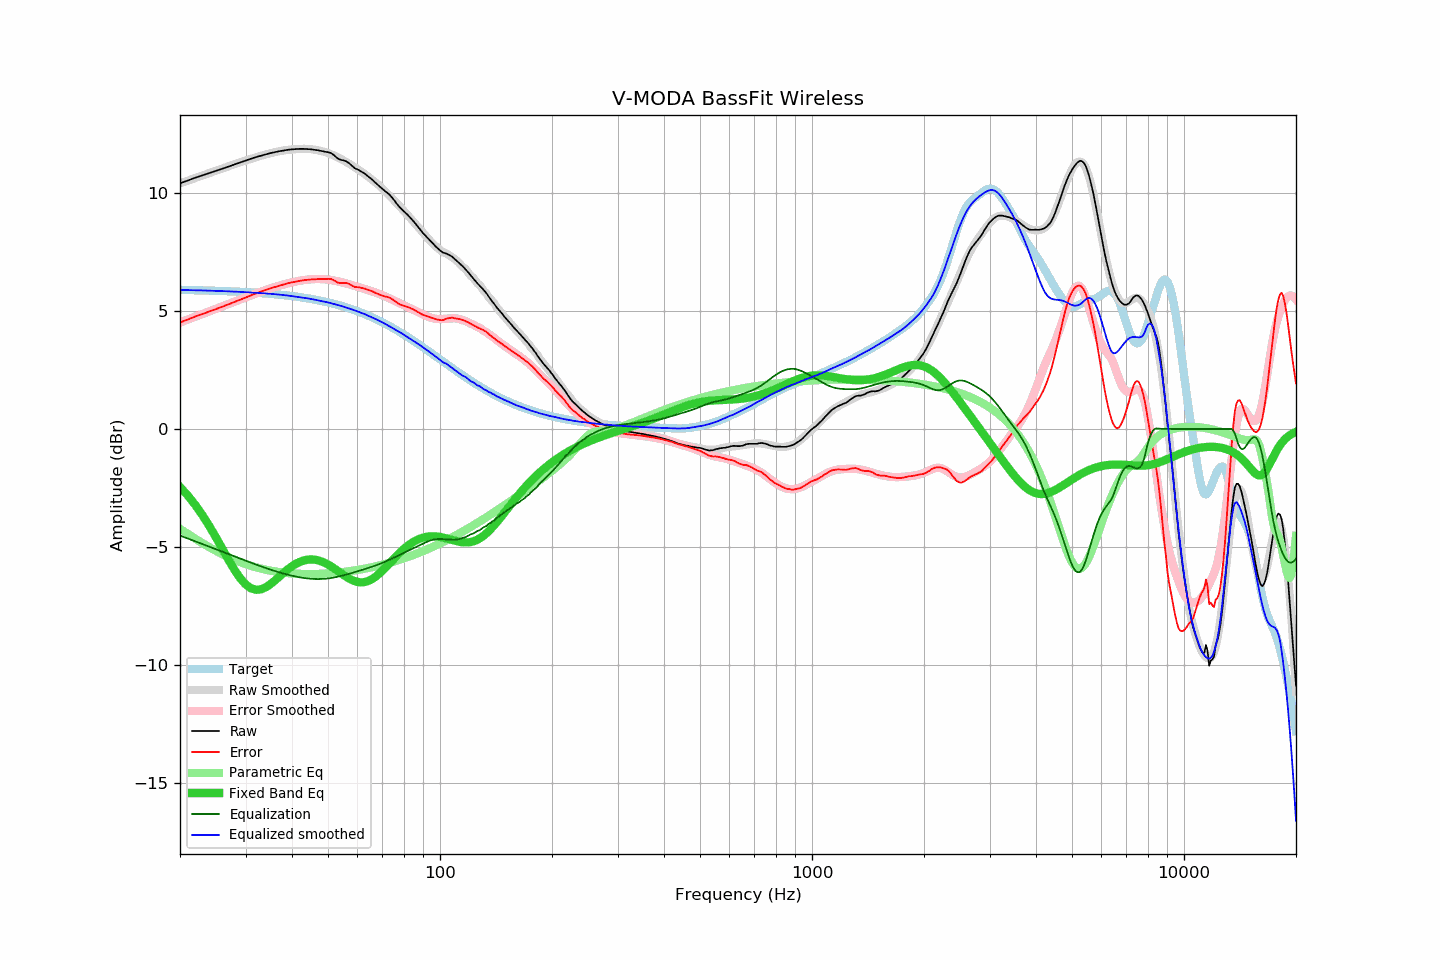

Source data for this figure (header and first rows):
frequency, raw, error, smoothed, error_smoothed, equalization, parametric_eq, equalized_raw, equalized_smoothed, target
20, 10.42, 4.52, 10.41, 4.52, -4.52, -2.46, 5.90, 5.90, 5.90
21, 10.54, 4.64, 10.53, 4.64, -4.64, -2.82, 5.89, 5.89, 5.89
22, 10.66, 4.77, 10.64, 4.76, -4.76, -3.23, 5.89, 5.88, 5.88
23, 10.76, 4.88, 10.75, 4.88, -4.88, -3.66, 5.88, 5.87, 5.88
24, 10.86, 4.99, 10.86, 4.99, -4.99, -4.12, 5.87, 5.87, 5.87
25, 10.95, 5.09, 10.96, 5.10, -5.10, -4.60, 5.85, 5.86, 5.86
26, 11.04, 5.19, 11.05, 5.20, -5.20, -5.08, 5.83, 5.85, 5.85
27, 11.13, 5.29, 11.14, 5.30, -5.30, -5.54, 5.82, 5.84, 5.84
28, 11.22, 5.39, 11.22, 5.40, -5.40, -5.96, 5.82, 5.83, 5.83
29, 11.30, 5.48, 11.30, 5.49, -5.49, -6.32, 5.81, 5.81, 5.82
30, 11.38, 5.57, 11.38, 5.58, -5.58, -6.58, 5.80, 5.80, 5.81
31, 11.46, 5.66, 11.45, 5.66, -5.66, -6.75, 5.79, 5.79, 5.79
32, 11.53, 5.75, 11.52, 5.74, -5.74, -6.82, 5.78, 5.78, 5.78
33, 11.59, 5.82, 11.58, 5.82, -5.82, -6.80, 5.77, 5.76, 5.76
34, 11.65, 5.90, 11.64, 5.89, -5.89, -6.71, 5.75, 5.75, 5.75
35, 11.70, 5.96, 11.69, 5.96, -5.96, -6.58, 5.74, 5.73, 5.73
36, 11.74, 6.02, 11.74, 6.02, -6.02, -6.42, 5.71, 5.72, 5.72
37, 11.78, 6.08, 11.78, 6.08, -6.08, -6.25, 5.70, 5.70, 5.70
38, 11.81, 6.13, 11.81, 6.13, -6.13, -6.09, 5.68, 5.68, 5.68
39, 11.84, 6.18, 11.83, 6.18, -6.18, -5.95, 5.66, 5.66, 5.66
40, 11.86, 6.22, 11.85, 6.22, -6.22, -5.82, 5.64, 5.63, 5.64
41, 11.87, 6.25, 11.86, 6.26, -6.26, -5.71, 5.61, 5.61, 5.61
42, 11.88, 6.28, 11.87, 6.29, -6.29, -5.63, 5.59, 5.59, 5.59
43, 11.88, 6.31, 11.88, 6.31, -6.31, -5.57, 5.56, 5.57, 5.57
44, 11.87, 6.32, 11.88, 6.33, -6.33, -5.54, 5.53, 5.54, 5.54
45, 11.86, 6.34, 11.86, 6.35, -6.35, -5.53, 5.51, 5.52, 5.52
46, 11.84, 6.35, 11.84, 6.36, -6.36, -5.54, 5.48, 5.49, 5.49
47, 11.82, 6.36, 11.81, 6.36, -6.36, -5.57, 5.46, 5.46, 5.46
48, 11.79, 6.36, 11.78, 6.36, -6.36, -5.61, 5.43, 5.43, 5.43
49, 11.76, 6.36, 11.75, 6.35, -6.35, -5.67, 5.41, 5.40, 5.40
50, 11.74, 6.37, 11.70, 6.33, -6.33, -5.74, 5.40, 5.37, 5.37
51, 11.70, 6.36, 11.65, 6.31, -6.31, -5.83, 5.38, 5.33, 5.34
52, 11.60, 6.29, 11.59, 6.29, -6.29, -5.91, 5.30, 5.30, 5.30
53, 11.48, 6.21, 11.53, 6.26, -6.26, -6.00, 5.21, 5.26, 5.27
54, 11.42, 6.19, 11.46, 6.23, -6.23, -6.10, 5.18, 5.23, 5.23
55, 11.39, 6.19, 11.39, 6.20, -6.20, -6.18, 5.18, 5.19, 5.19
56, 11.35, 6.19, 11.32, 6.17, -6.17, -6.27, 5.18, 5.15, 5.16
57, 11.27, 6.15, 11.25, 6.14, -6.14, -6.34, 5.13, 5.11, 5.12
58, 11.16, 6.08, 11.17, 6.10, -6.10, -6.40, 5.06, 5.07, 5.08
59, 11.06, 6.02, 11.10, 6.07, -6.07, -6.45, 4.99, 5.03, 5.03
60, 11.01, 6.01, 11.02, 6.03, -6.03, -6.48, 4.97, 4.99, 4.99
61, 10.95, 6.00, 10.94, 6.00, -6.00, -6.50, 4.95, 4.94, 4.95
62, 10.88, 5.97, 10.87, 5.96, -5.96, -6.50, 4.91, 4.90, 4.91
63, 10.81, 5.95, 10.79, 5.93, -5.93, -6.48, 4.88, 4.86, 4.86
64, 10.72, 5.90, 10.70, 5.90, -5.90, -6.45, 4.82, 4.81, 4.82
65, 10.64, 5.87, 10.62, 5.86, -5.86, -6.40, 4.78, 4.76, 4.77
66, 10.55, 5.82, 10.54, 5.83, -5.83, -6.34, 4.72, 4.71, 4.72
67, 10.45, 5.77, 10.46, 5.79, -5.79, -6.27, 4.66, 4.67, 4.67
68, 10.36, 5.73, 10.38, 5.75, -5.75, -6.18, 4.60, 4.62, 4.62
69, 10.27, 5.69, 10.29, 5.71, -5.71, -6.10, 4.55, 4.58, 4.58
70, 10.19, 5.66, 10.20, 5.67, -5.67, -6.00, 4.51, 4.52, 4.53
71, 10.10, 5.62, 10.10, 5.63, -5.63, -5.90, 4.46, 4.47, 4.48
72, 10.03, 5.60, 10.00, 5.59, -5.59, -5.81, 4.44, 4.41, 4.42
73, 9.95, 5.57, 9.91, 5.55, -5.55, -5.71, 4.40, 4.36, 4.37
74, 9.85, 5.53, 9.81, 5.50, -5.50, -5.61, 4.34, 4.31, 4.32
75, 9.74, 5.47, 9.72, 5.46, -5.46, -5.51, 4.28, 4.26, 4.27
76, 9.62, 5.40, 9.62, 5.42, -5.42, -5.41, 4.20, 4.21, 4.22
77, 9.50, 5.33, 9.53, 5.37, -5.37, -5.32, 4.12, 4.15, 4.16
78, 9.40, 5.29, 9.43, 5.33, -5.33, -5.24, 4.07, 4.10, 4.11
79, 9.31, 5.25, 9.34, 5.29, -5.29, -5.16, 4.02, 4.05, 4.06
... 553 more rows
